3-way image classification set "dataset_v3" from GitHub (yannmeri/PREPARATION_PLAN); label vocabulary: clay, loam, sand.

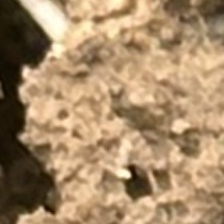
Label: loam

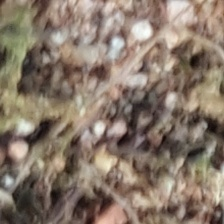
Label: sand

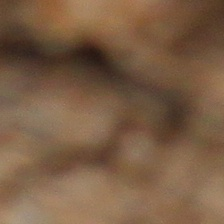
Label: clay

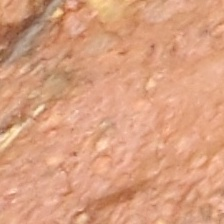
Label: clay

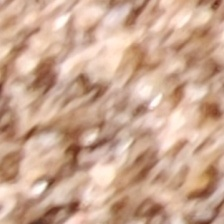
Label: sand

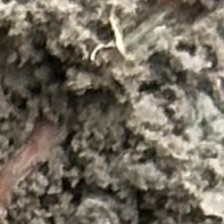
Label: loam
